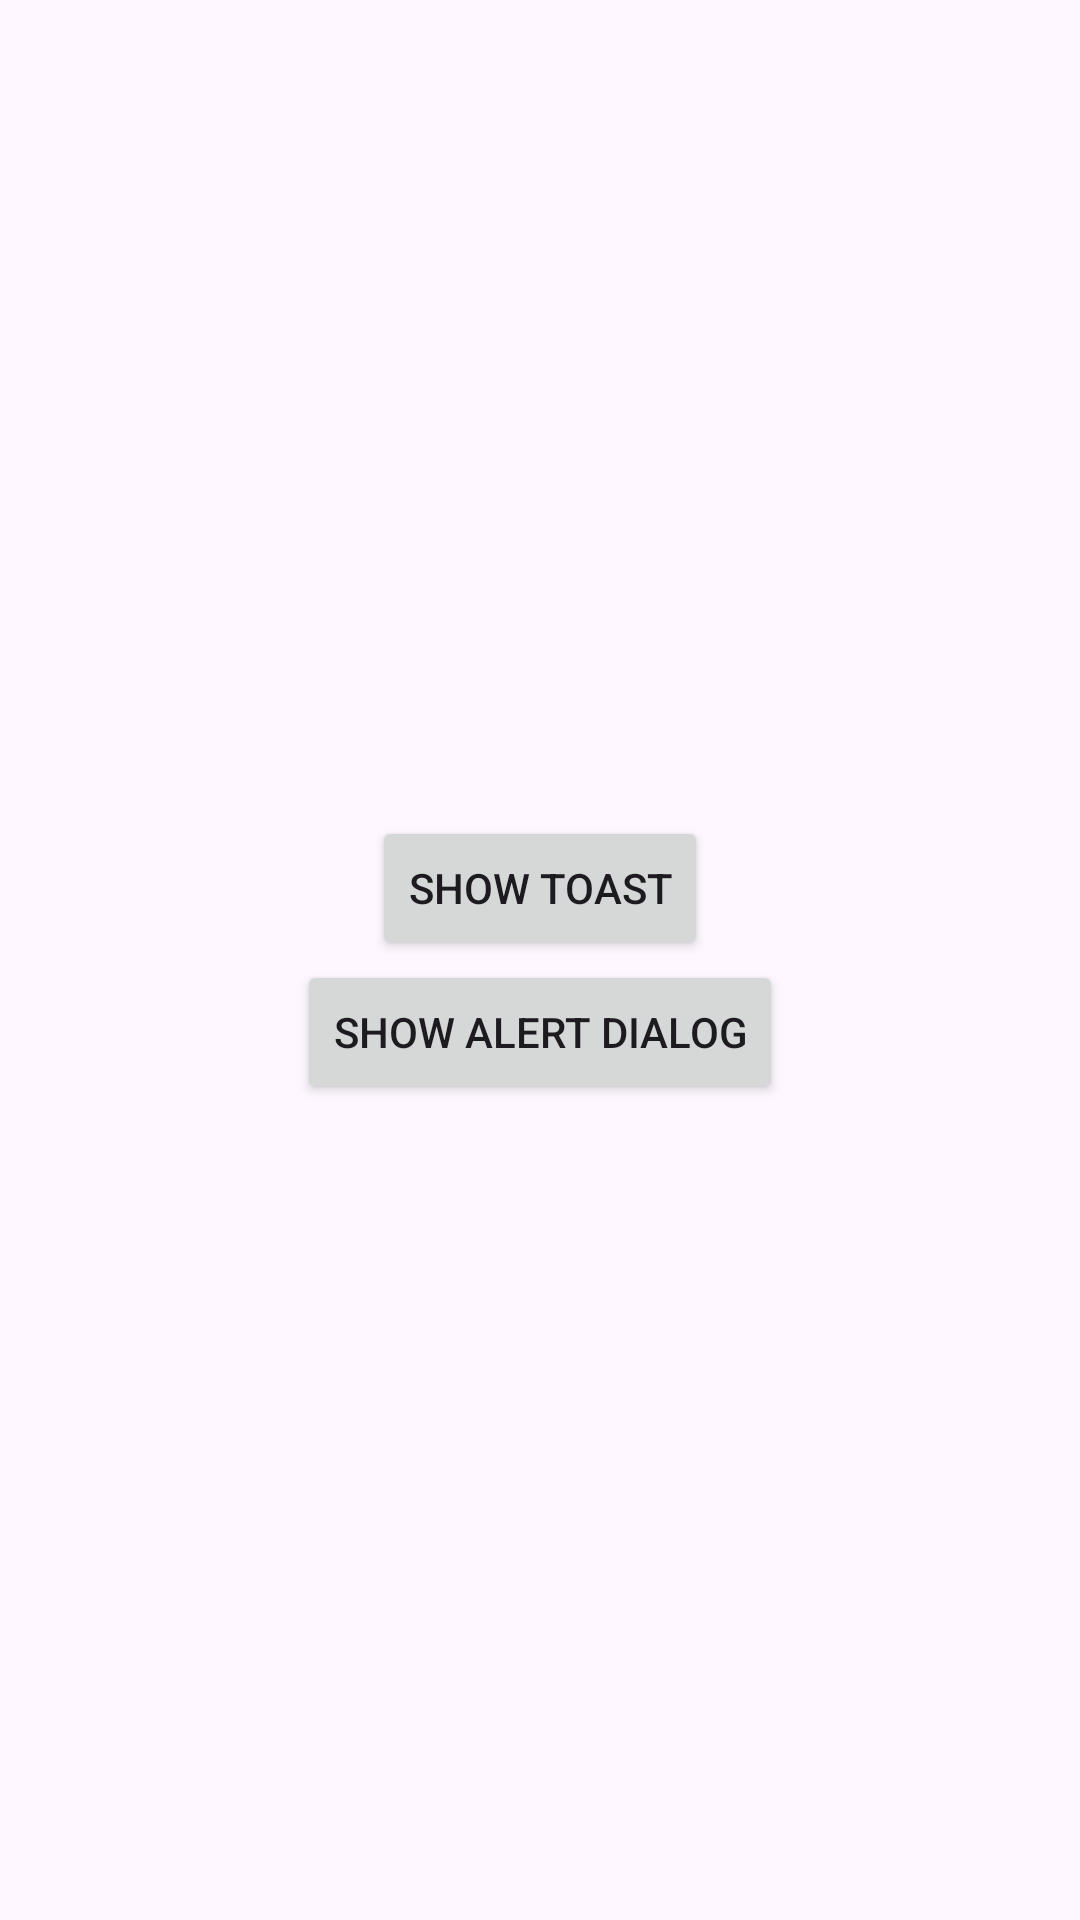

Android layout source for this screen:
<!-- AndroidManifest.xml: application theme Theme.CampusExpenseManager -->
<!-- res/layout/activity_test_element.xml -->
<?xml version="1.0" encoding="utf-8"?>
<LinearLayout xmlns:android="http://schemas.android.com/apk/res/android"
    android:orientation="vertical"
    android:layout_width="match_parent"
    android:layout_height="match_parent"
    android:padding="16dp"
    android:gravity="center">
    <Button
        android:layout_width="wrap_content"
        android:layout_height="wrap_content"
        android:text="Show Toast"
        android:id="@+id/btnShowToast"/>
    <Button
        android:layout_width="wrap_content"
        android:layout_height="wrap_content"
        android:text="Show alert dialog"
        android:id="@+id/btn_alertDiaglog"/>
</LinearLayout>
<!-- resources referenced by this layout -->
<resources>
  <style name="Theme.CampusExpenseManager" parent="Base.Theme.CampusExpenseManager" />
  <style name="Base.Theme.CampusExpenseManager" parent="Theme.Material3.DayNight.NoActionBar">
          
          
          <item name="colorPrimary">@color/gray</item>
          <item name="colorPrimaryVariant">@color/gray</item>
          <item name="colorOnPrimary">@color/gray</item>
          
          <item name="colorSecondary">@color/gray</item>
          <item name="colorSecondaryVariant">@color/gray</item>
          <item name="colorOnSecondary">@color/gray</item>
          
          <item name="android:statusBarColor">?attr/colorPrimaryVariant</item>
          
      </style>
  <color name="gray">#100C0C</color>
</resources>
